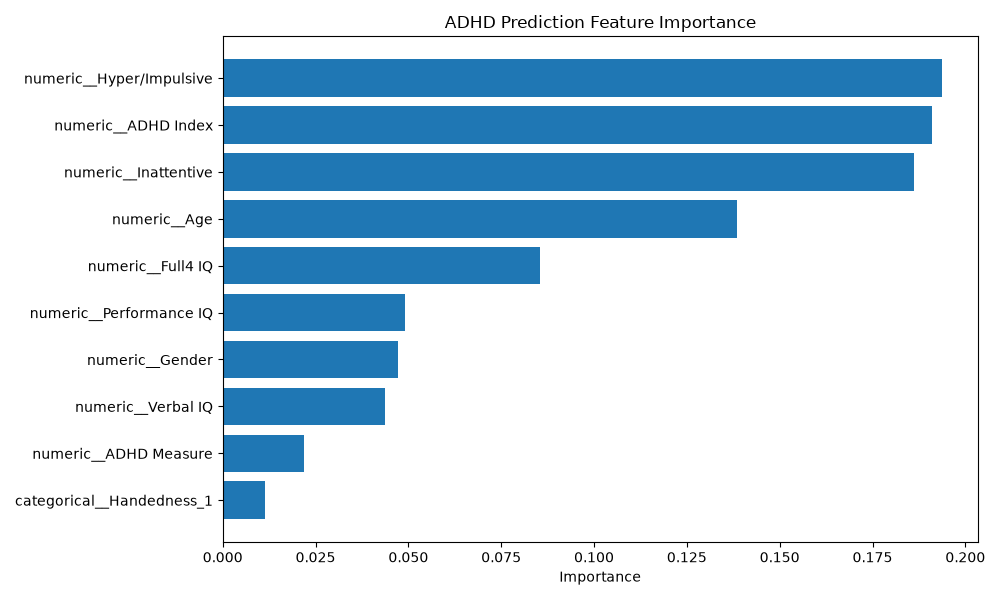

Data behind this chart, as committed beside it:
feature, importance
numeric__Hyper/Impulsive, 0.1937
numeric__ADHD Index, 0.191
numeric__Inattentive, 0.1862
numeric__Age, 0.1385
numeric__Full4 IQ, 0.08533
numeric__Performance IQ, 0.04915
numeric__Gender, 0.0472
numeric__Verbal IQ, 0.0437
numeric__ADHD Measure, 0.0218
categorical__Handedness_1, 0.01142
categorical__Handedness_0, 0.004372
categorical__Handedness_0.33, 0.003239
categorical__Handedness_0.45, 0.002166
categorical__Handedness_0.91, 0.001956
categorical__Handedness_0.82, 0.001512
categorical__Handedness_0.74, 0.001144
categorical__Handedness_0.67, 0.0009899
categorical__Handedness_0.65, 0.0009285
categorical__Handedness_0.81, 0.0008319
categorical__Handedness_0.57, 0.0008198
categorical__Handedness_0.5, 0.0007888
categorical__Handedness_0.68, 0.0007104
categorical__Handedness_-999, 0.0006349
categorical__Handedness_0.31, 0.0006057
categorical__Handedness_0.56, 0.0004838
categorical__Handedness_0.73, 0.0004782
categorical__Handedness_0.47, 0.0004626
categorical__Handedness_0.69, 0.000454
categorical__Handedness_0.44, 0.0004379
categorical__Handedness_0.6, 0.0004231
categorical__Handedness_-0.04, 0.0003982
categorical__Handedness_0.16, 0.0003934
categorical__Handedness_0.43, 0.0003928
categorical__Handedness_0.29, 0.0003857
categorical__Handedness_0.22, 0.0003391
categorical__Handedness_0.75, 0.0003387
categorical__Handedness_0.11, 0.0002981
categorical__Handedness_0.05, 0.0002976
categorical__Handedness_0.55, 0.0002884
categorical__Handedness_0.83, 0.0002701
categorical__Handedness_2, 0.0002641
categorical__Handedness_0.61, 0.0002589
categorical__Handedness_0.9, 0.0002529
categorical__Handedness_0.48, 0.0002435
categorical__Handedness_-0.31, 0.0002293
categorical__Handedness_0.15, 0.0002151
categorical__Handedness_0.46, 0.0002134
categorical__Handedness_0.77, 0.0002083
categorical__Handedness_0.95, 0.0002067
categorical__Handedness_0.21, 0.0002057
categorical__Handedness_0.52, 0.0001973
categorical__Handedness_0.58, 0.0001946
categorical__Handedness_0.19, 0.0001883
categorical__Handedness_0.72, 0.0001675
categorical__Handedness_0.64, 0.0001594
categorical__Handedness_0.39, 0.000156
categorical__Handedness_0.24, 0.0001455
categorical__Handedness_0.76, 0.000144
categorical__Handedness_0.13, 0.0001332
categorical__Handedness_0.8, 0.0001327
... 18 more rows
